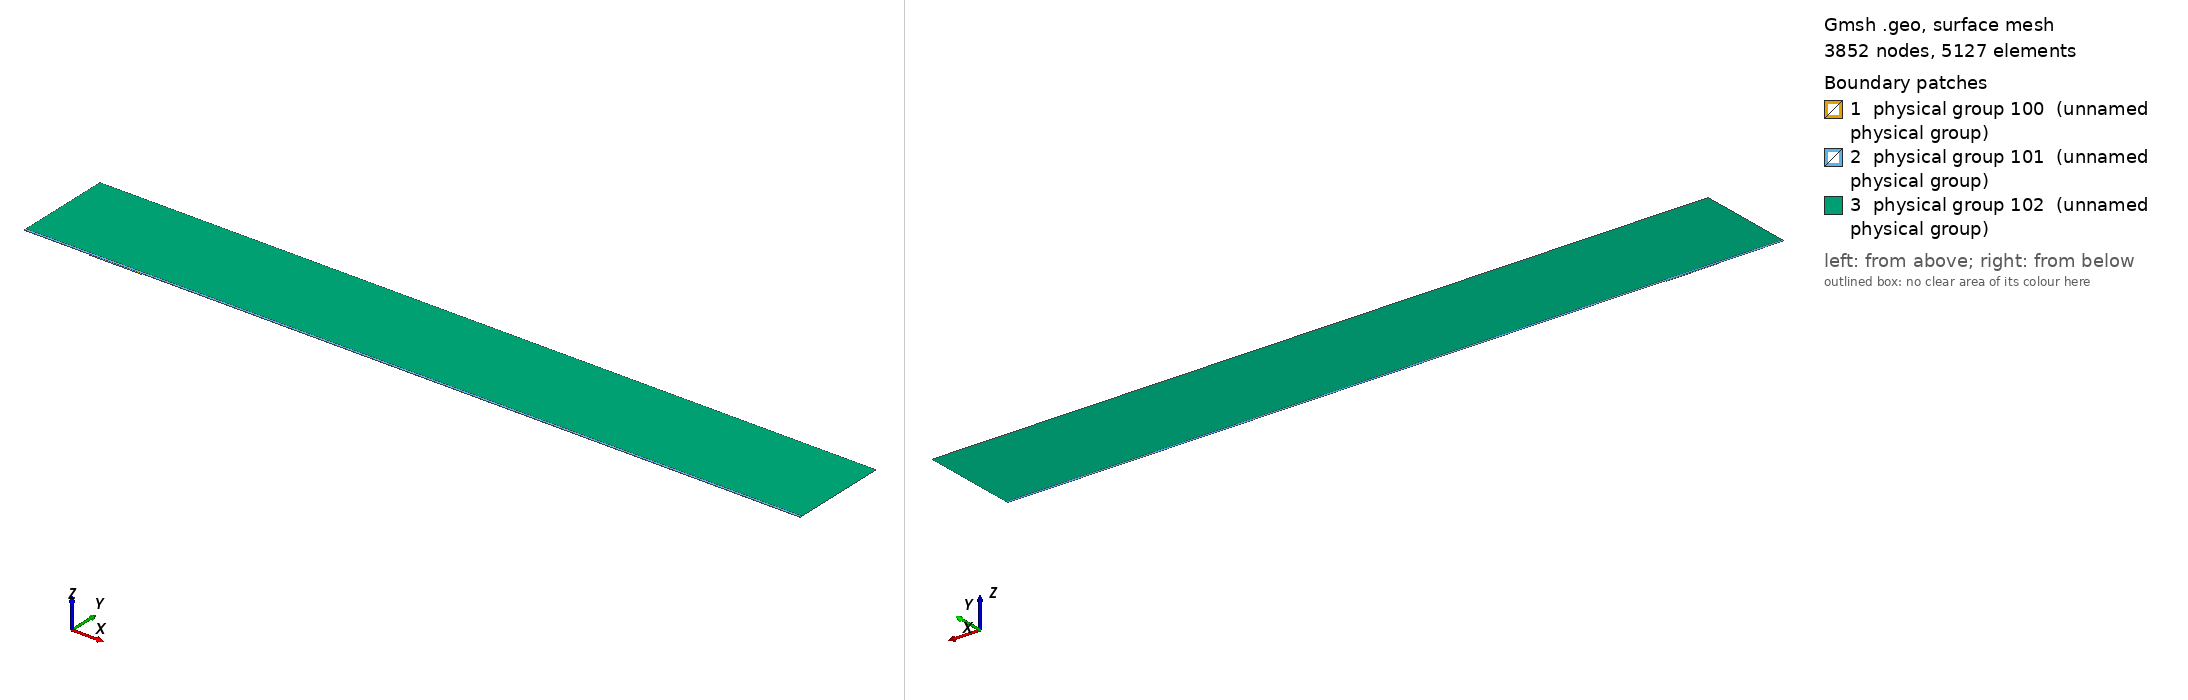

Gmsh geometry script, surface-meshed: 3852 nodes, 5127 surface elements. Boundary patches (legend numbers): 1 physical group 100 (unnamed physical group), 2 physical group 101 (unnamed physical group), 3 physical group 102 (unnamed physical group). Left view from above one corner, right view from below the opposite corner. Legend entries are the model's physical surfaces. The drawing asked Gmsh for element sizes between 1% and 20% of the model's largest extent; the script's own settings can give other sizes.

=== mesh.geo (drawn) ===
// Macro parameters
deltaStar = 1;
D = 1.55 * deltaStar; // depth of the gap 
W = 80 * deltaStar; // width of the gap
r = 16; // length of non-constant quads upstream and downstream of the gap
s = 8; // length of non-constant quads left and right inside the gap
BL = 0.25 * deltaStar; // height of the second layer of quad elements
BL_upper = 3.5 * deltaStar; // height of the third layer of quad elements
x0 = 100 * deltaStar; // x distance from inflow to gap
lengthOutflow = 1000 * deltaStar; // length after the gap
x3 = W + lengthOutflow; // last point of the domain
height = 150 * deltaStar; // height of the triangular region
triagHeightRegion_inflow = height - BL - BL_upper; // height of the triangular region

// Micro parameters
dx = 0.2; // dx of square elements near the leading and trailing edge of the gap (most resolution-demanding points in the domain)
dy = 1.25 * dx; 
size_triag_v_top = 64; // size of the elements in the upper triangular region

// All the value below are between 0 and 1. =1  means the elements are all equal in size. Avoid using values very close to 1, because we dividing by log(p) in the formula.
dy_in_v_right = 1.5; // heighest quad in the upper layer of quads, in the right part of the gap
dy_in_v_left = 1.75; // heighest quad in the upper layer of quads, in the left part of the gap

// fit (check the file scripts/fit_gmsh.py for more details)
p_in_v_left = 1.0335663036230878 - 1.0234149444433507/(W - 0.8098798097181781)^0.5991729377115732; // densitiy concentration of elements inside the gap, vertically, near the left wall.
p_in_v_right = 1.008073572191136 - 1.1471875292840257/(W - 1.2941255994826328)^0.7890392764815325; // densitiy concentration of elements inside the gap, vertically, near the right wall.
p_in_h_bottom = 0.9; // densitiy concentration of elements inside the gap, horizontally. 
p_in_h_top = 0.9; // densitiy concentration of elements inside the gap, horizontally. 

p_out_h = 0.5; // densitiy concentration of elements outside the gap, horizontally.
p_out_h_upper = 0.5; // densitiy concentration of elements outside the gap, horizontally on the upper layer of quads
p_out_v_inflow_dense = 0.8; // densitiy concentration of elements outside the gap, vertically, near the inflow and the gap
p_out_v_inflow_sparse = 0.99; // densitiy concentration of elements outside the gap, vertically, near the inflow and far from the gap
p_out_v_outflow_dense = 0.9; // densitiy concentration of elements outside the gap, vertically, near the outflow and the gap
p_out_v_outflow_sparse = 0.995; // densitiy concentration of elements outside the gap, vertically, near the outflow and far from the gap
p_triag_h_inflow = 0.8; // densitiy concentration of elements in the triangular region of the domain, horizontally.
p_triag_h_outflow = p_triag_h_inflow; // densitiy concentration of elements in the triangular region of the domain, horizontally.

enlarge_triag_inflow = 1.1; // heigher the value, larger the elements in the triangular region near the inflow
enlarge_triag_outflow = 1.1; // heigher the value, larger the elements in the triangular region near the outflow

// Automated parameters 
a_in_v_right = dx / (W / 2);
a_in_v_left = dx / (W / 2);
a_in_h_bottom = dy / (D / 2);
a_in_h_top = dx / (D / 2);
a_out_h = dx / BL;
a_out_v_inflow_dense = dx / r;
a_out_v_outflow_dense = dx / r;

// for the derivation of the formula, see file 20250123_gmshFormula.md in the docs folder
N_in_v_right = Ceil( Log (a_in_v_right / (1 - p_in_v_right + a_in_v_right * p_in_v_right)) / Log(p_in_v_right) );
N_in_v_left = Ceil( Log (a_in_v_left / (1 - p_in_v_left + a_in_v_left * p_in_v_left)) / Log(p_in_v_left) );
N_in_h_bottom = Ceil( Log (a_in_h_bottom / (1 - p_in_h_bottom + a_in_h_bottom * p_in_h_bottom)) / Log(p_in_h_bottom) );
N_in_h_top = Ceil( Log (a_in_h_top / (1 - p_in_h_top + a_in_h_top * p_in_h_top)) / Log(p_in_h_top) );
N_out_h = Ceil( Log (a_out_h / (1 - p_out_h + a_out_h * p_out_h)) / Log(p_out_h) ) + 1; // + 1 is to correct the fact that the distance is too small to properly approximate the dx length
N_out_v_inflow_dense = Ceil( Log (a_out_v_inflow_dense / (1 - p_out_v_inflow_dense + a_out_v_inflow_dense * p_out_v_inflow_dense)) / Log(p_out_v_inflow_dense) );
N_out_v_outflow_dense = Ceil( Log (a_out_v_outflow_dense / (1 - p_out_v_outflow_dense + a_out_v_outflow_dense * p_out_v_outflow_dense)) / Log(p_out_v_outflow_dense) );

p_for_a_out_v_inflow_sparse_computation = p_out_v_inflow_dense;
p_for_a_out_v_outflow_sparse_computation = (p_out_v_outflow_dense + p_out_v_outflow_dense) / 2;
a_out_v_inflow_sparse = r / (x0 - r) * (1 - p_for_a_out_v_inflow_sparse_computation) / (1 - p_for_a_out_v_inflow_sparse_computation^(N_out_v_inflow_dense + 1));
a_out_v_outflow_sparse = r / (lengthOutflow - r) * (1 - p_for_a_out_v_outflow_sparse_computation) / (1 - p_for_a_out_v_outflow_sparse_computation^(N_out_v_outflow_dense + 1));

N_out_v_inflow_sparse = Ceil( Log(a_out_v_inflow_sparse / (1 - p_out_v_inflow_sparse + a_out_v_inflow_sparse * p_out_v_inflow_sparse)) / Log(p_out_v_inflow_sparse) );
N_out_v_outflow_sparse = Ceil( Log(a_out_v_outflow_sparse / (1 - p_out_v_outflow_sparse + a_out_v_outflow_sparse * p_out_v_outflow_sparse)) / Log(p_out_v_outflow_sparse) );


// second layer of quads
a_out_h_upper = (BL) / (BL_upper) * (1 - p_out_h) / (1 - p_out_h^(N_out_h + 1));
N_out_h_upper = Ceil( Log(a_out_h_upper / (1 - p_out_h_upper + a_out_h_upper * p_out_h_upper)) / Log(p_out_h_upper) );

// ---------------------------
// for triangular region
// ---------------------------
a_triag_h_inflow = (BL_upper) / (triagHeightRegion_inflow) * (1 - p_out_h_upper) / (1 - p_out_h_upper^(N_out_h_upper + 1));
a_triag_h_outflow = a_triag_h_inflow;
N_triag_v_top = Ceil( (x3 + x0) / size_triag_v_top ); // we assume p_triag_v = 1, otherwise the formula is different
N_triag_h_inflow = Ceil( Log(a_triag_h_inflow / (1 - p_triag_h_inflow + a_triag_h_inflow * p_triag_h_inflow)) / Log(p_triag_h_inflow) );
N_triag_h_outflow = Ceil( Log(a_triag_h_outflow / (1 - p_triag_h_outflow + a_triag_h_outflow * p_triag_h_outflow)) / Log(p_triag_h_outflow) );
N_triag_h_inflow = Ceil( N_triag_h_inflow / enlarge_triag_inflow );
N_triag_h_outflow = Ceil( N_triag_h_outflow / enlarge_triag_outflow );

Point(1) = {-x0, 0, 0};
Point(2) = {0,0,0};
Point(3) = {0,-D,0};
Point(4) = {W,-D,0};
Point(5) = {W,0,0};
Point(6) = {x3,0,0};
Point(8) = {x3,height,0};
Point(7) = {x3,BL,0};
Point(9) = {-x0,height,0};
Point(10) = {-x0,BL,0};
Point(11) = {0,BL,0};
Point(12) = {W,BL,0};
Point(13) = {W/2,0,0};
Point(14) = {W/2,BL,0};
Point(15) = {0,-D/2,0};
Point(16) = {W/2,-D,0};
Point(17) = {W,-D/2,0};
Point(18) = {-r,0,0};
Point(19) = {-r,BL,0};
Point(20) = {W + r,0,0};
Point(21) = {W + r,BL,0};
Point(22) = {-x0,BL+BL_upper,0};
Point(23) = {-r,BL+BL_upper,0};
Point(24) = {W + r,BL+BL_upper,0};
Point(25) = {x3,BL+BL_upper,0};
Point(26) = {0,BL+BL_upper,0};
Point(27) = {W/2,BL+BL_upper,0};
Point(28) = {W,BL+BL_upper,0};

Line(1) = {1,18};
Line(2) = {2,15};
Line(3) = {3,16};
Line(4) = {4,17};
Line(5) = {5,20};
Line(6) = {6,7};
Line(7) = {7,25};
Line(8) = {8,9};
Line(9) = {9,22};
Line(10) = {10,19};
Line(11) = {10,1};
Line(12) = {11,14};
Line(13) = {12,21};
Line(14) = {2,13};
Line(15) = {15,3};
Line(16) = {16,4};
Line(17) = {17,5};
Line(18) = {13,5};
Line(19) = {14,12};
Line(20) = {18,2};
Line(21) = {20,6};
Line(22) = {21,7};
Line(23) = {19,11};
Line(24) = {22,10};
Line(25) = {25,8};
Line(26) = {25,24};
Line(27) = {22,23};
Line(30) = {23,26};
Line(31) = {26,27};
Line(32) = {27,28};
Line(33) = {28,24};

// outer quads
Curve Loop(1) = {5, 21, 6, -22, -13, -19, -12, -23, -10, 11, 1, 20, 14, 18};
Plane Surface(1) = {1};

// inside gap
Curve Loop(2) = {2, 15, 3, 16, 4, 17, -18, -14};
Plane Surface(2) = {2};

// triangular region
Curve Loop(3) = {-26, 25, 8, 9, 27, 30, 31,32,33};
Plane Surface(3) = {3};

// 3rd layer of quads
Curve Loop(4) = {-24, 27, 30, 31,32,33, -26,-7,-22,-13,-19,-12,-23,-10};

Plane Surface(4) = {4};


// This defines the surfaces that will be meshed with quad elements
Transfinite Surface {1} = {1, 6, 7, 10};
Transfinite Surface {2} = {3, 4, 5, 2}; // number '2' must match the number '2' of plane surface
Transfinite Surface {4} = {7, 25, 22, 10};

Transfinite Curve {18, 16, 19,32} = N_in_v_right Using Progression p_in_v_right;
Transfinite Curve {-14, -3, -12, -31} = N_in_v_left Using Progression p_in_v_left;

Transfinite Curve {15, -4} = N_in_h_bottom Using Progression p_in_h_bottom;
Transfinite Curve {-2, 17} = N_in_h_top Using Progression p_in_h_top;


Transfinite Curve {11, -6} = N_out_h Using Progression p_out_h;
Transfinite Curve {24, 28, 29, -7} = N_out_h_upper Using Progression p_out_h_upper;
Transfinite Curve {10, 1, 27} = N_out_v_inflow_sparse Using Progression p_out_v_inflow_sparse;
Transfinite Curve {20, 23, 30} = N_out_v_inflow_dense Using Progression p_out_v_inflow_dense;
Transfinite Curve {-21, -22, 26} = N_out_v_outflow_sparse Using Progression p_out_v_outflow_sparse;
Transfinite Curve {-5, -13,-33} = N_out_v_outflow_dense Using Progression p_out_v_outflow_dense;

Recombine Surface {1, 2, 4};

// for triangluar region
Transfinite Curve {8} = N_triag_v_top Using Progression 1;
Transfinite Curve {-25} = N_triag_h_outflow Using Progression p_triag_h_outflow;
Transfinite Curve {9} = N_triag_h_inflow Using Progression p_triag_h_inflow;


// defining boundary
Physical Curve(1) = {9,24,11}; // inlet
Physical Curve(2) = {7,25,6}; // outlet
Physical Curve(3) = {8}; // top
Physical Curve(4) = {1, 20, 2, 15, 3, 16, 4, 17, 5, 21}; // wall


Physical Surface(100) = {1};
Physical Surface(101) = {2, 4};
Physical Surface(102) = {3};
